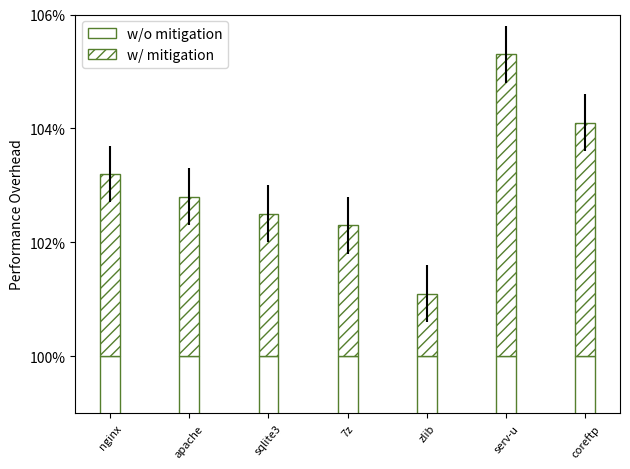

The script that saved this image:
import numpy as np
import matplotlib.pyplot as plt


N = 7 
standard = (1.0, 1.0, 1.0, 1.0, 1.0, 1.0, 1.0)
overhead = (0.032, 0.028, 0.025, 0.023, 0.011, 0.053, 0.041)
err = (0.005, 0.005, 0.005, 0.005, 0.005, 0.005, 0.005) 
ind = np.arange(N)    # the x locations for the groups
width = 0.25       # the width of the bars: can also be len(x) sequence

p1 = plt.bar(ind, standard, width, color='w', edgecolor='#557f2d')
p2 = plt.bar(ind, overhead, width,
                     bottom=standard, yerr=err, color='w', edgecolor='#557f2d', hatch='///')

plt.ylabel('Performance Overhead')
#plt.title('Scores by group and gender')
plt.xticks(ind, ('nginx', 'apache', 'sqlite3', '7z', 'zlib', 'serv-u', 'coreftp'))
plt.xticks(rotation =50,fontsize =8)
plt.yticks(np.arange(0, 1.2, 0.02))
plt.gca().set_yticklabels(['{:.00f}%'.format(x*100) for x in plt.gca().get_yticks()])
plt.ylim(0.99, 1.06)
plt.legend((p1[0], p2[0]), ('w/o mitigation', 'w/ mitigation'))


plt.tight_layout()
plt.show()
